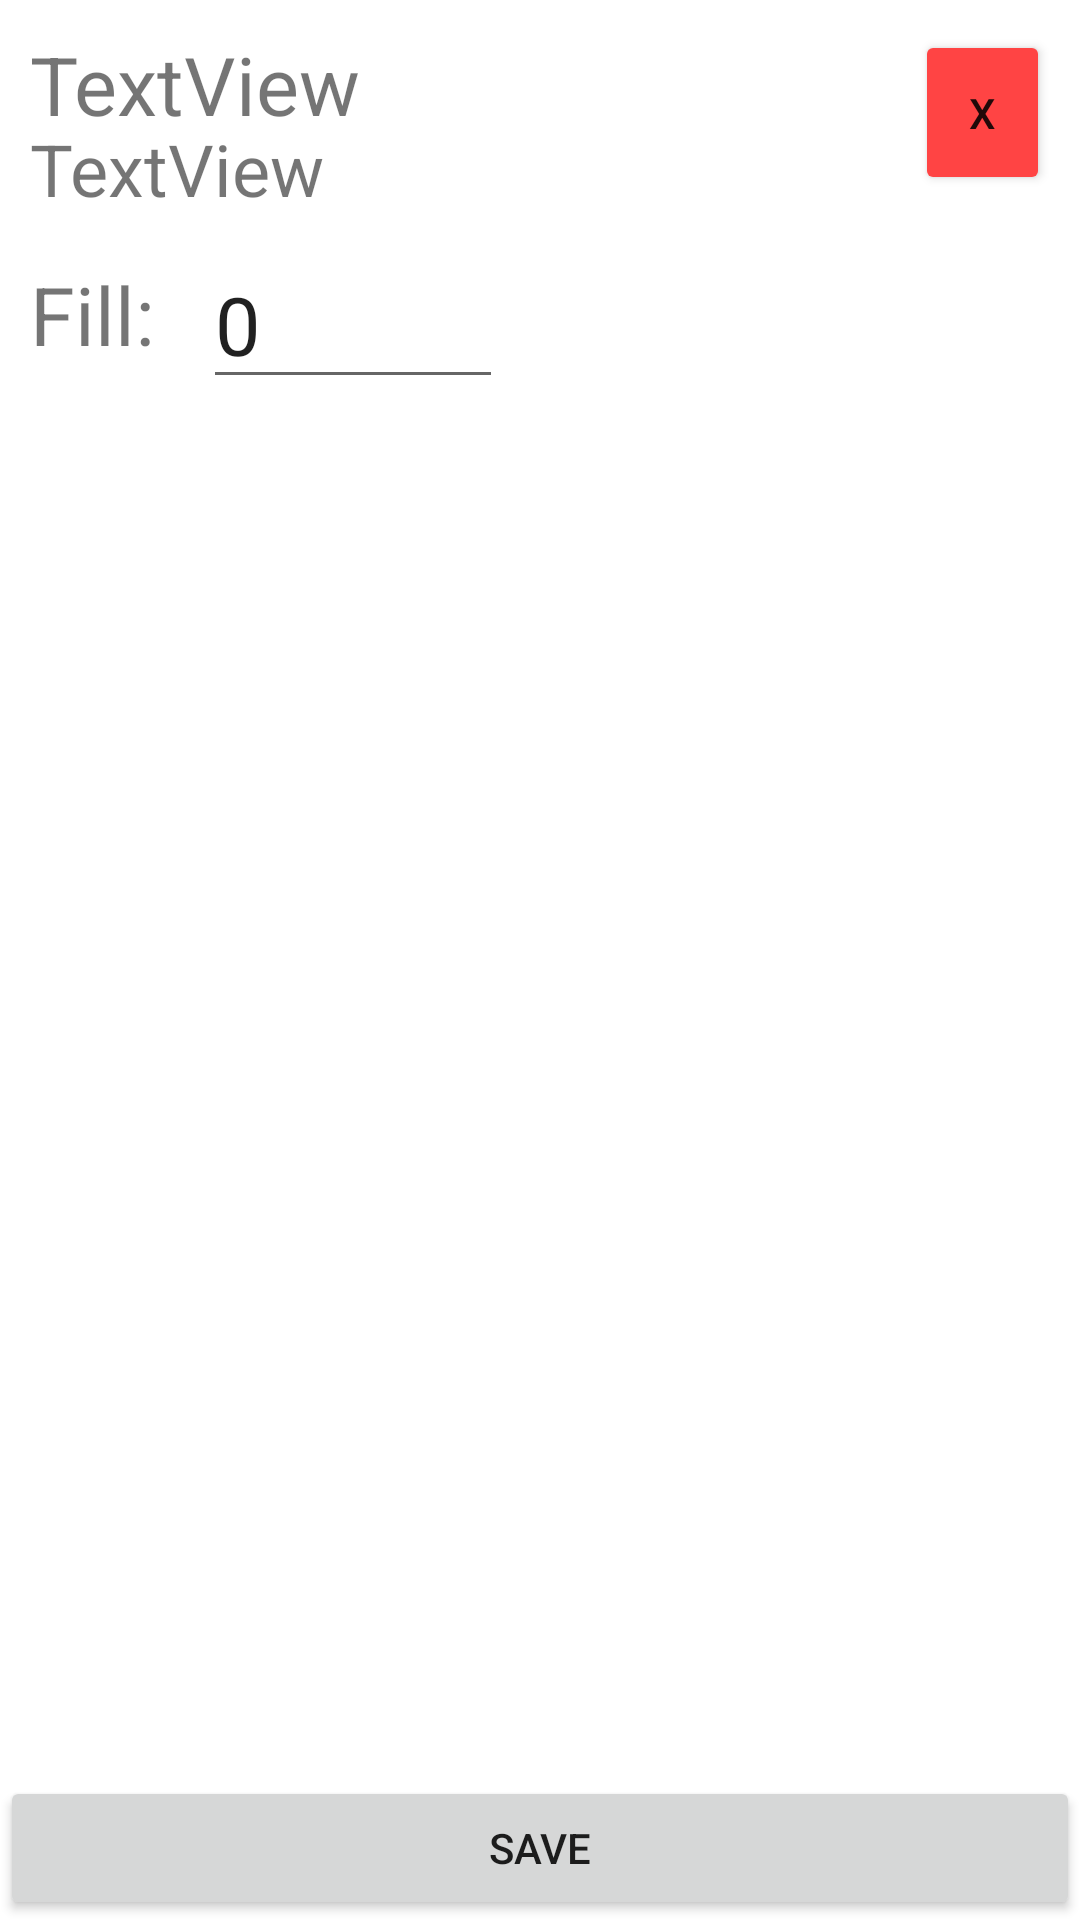

The Android layout XML behind this screen, and the referenced resources:
<!-- AndroidManifest.xml: application theme Theme.Edrive -->
<!-- res/layout/activity_add_trip.xml -->
<?xml version="1.0" encoding="utf-8"?>
<androidx.constraintlayout.widget.ConstraintLayout xmlns:android="http://schemas.android.com/apk/res/android"
    xmlns:app="http://schemas.android.com/apk/res-auto"
    xmlns:tools="http://schemas.android.com/tools"
    android:layout_width="match_parent"
    android:layout_height="match_parent"
    tools:context=".TripActivity">

    <TextView
        android:id="@+id/tvMachineName1"
        android:layout_width="wrap_content"
        android:layout_height="30dp"
        android:layout_marginStart="10dp"
        android:layout_marginTop="10dp"
        android:text="TextView"
        android:textSize="27sp"
        app:layout_constraintStart_toStartOf="parent"
        app:layout_constraintTop_toTopOf="parent" />

    <TextView
        android:id="@+id/tvMachineFuel1"
        android:layout_width="wrap_content"
        android:layout_height="30sp"
        android:layout_marginStart="10dp"
        android:text="TextView"
        android:textSize="24sp"
        app:layout_constraintStart_toStartOf="parent"
        app:layout_constraintTop_toBottomOf="@+id/tvMachineName1" />

    <androidx.recyclerview.widget.RecyclerView
        android:id="@+id/rvConsumptionList"
        android:layout_width="match_parent"
        android:layout_height="0dp"
        app:layout_constraintBottom_toTopOf="@+id/btnSaveTrip"
        app:layout_constraintEnd_toEndOf="parent"
        app:layout_constraintStart_toStartOf="parent"
        app:layout_constraintTop_toBottomOf="@+id/etFill" />

    <Button
        android:id="@+id/btnSaveTrip"
        android:layout_width="match_parent"
        android:layout_height="wrap_content"
        android:text="Save"
        app:layout_constraintBottom_toBottomOf="parent"
        app:layout_constraintEnd_toEndOf="parent"
        app:layout_constraintStart_toStartOf="parent" />

    <TextView
        android:id="@+id/textView"
        android:layout_width="0dp"
        android:layout_height="30dp"
        android:layout_marginStart="10dp"
        android:text="Fill:"
        android:textSize="27sp"
        app:layout_constraintBottom_toBottomOf="@+id/etFill"
        app:layout_constraintStart_toStartOf="parent"
        app:layout_constraintTop_toBottomOf="@+id/tvMachineFuel1" />

    <EditText
        android:id="@+id/etFill"
        android:layout_width="100dp"
        android:layout_height="wrap_content"
        android:layout_marginTop="10dp"
        android:ems="10"
        android:inputType="numberDecimal"
        android:text="0"
        android:textSize="27sp"
        app:layout_constraintEnd_toEndOf="parent"
        app:layout_constraintHorizontal_bias="0.076"
        app:layout_constraintStart_toEndOf="@+id/textView"
        app:layout_constraintTop_toBottomOf="@+id/tvMachineFuel1"
        tools:ignore="SpeakableTextPresentCheck" />

    <Button
        android:id="@+id/button"
        android:layout_width="45dp"
        android:layout_height="55dp"
        android:layout_marginTop="10dp"
        android:layout_marginEnd="10dp"
        android:backgroundTint="@android:color/holo_red_light"
        android:onClick="deleteMachine"
        android:text="X"
        app:layout_constraintEnd_toEndOf="parent"
        app:layout_constraintTop_toTopOf="parent" />

</androidx.constraintlayout.widget.ConstraintLayout>
<!-- resources referenced by this layout -->
<resources>
  <style name="Theme.Edrive" parent="Theme.MaterialComponents.DayNight.DarkActionBar">
          
          <item name="colorPrimary">@color/purple_500</item>
          <item name="colorPrimaryVariant">@color/purple_700</item>
          <item name="colorOnPrimary">@color/white</item>
          
          <item name="colorSecondary">@color/teal_200</item>
          <item name="colorSecondaryVariant">@color/teal_700</item>
          <item name="colorOnSecondary">@color/black</item>
          
          <item name="android:statusBarColor" tools:targetApi="l">?attr/colorPrimaryVariant</item>
          
      </style>
  <!-- not gathered from this repository: default colours our renderer supplied (Android Studio template values) -->
  <color name="purple_500">#FF6200EE</color>
  <color name="purple_700">#FF3700B3</color>
  <color name="teal_200">#FF03DAC5</color>
  <color name="teal_700">#FF018786</color>
  <color name="black">#FF000000</color>
  <color name="white">#FFFFFFFF</color>
</resources>
